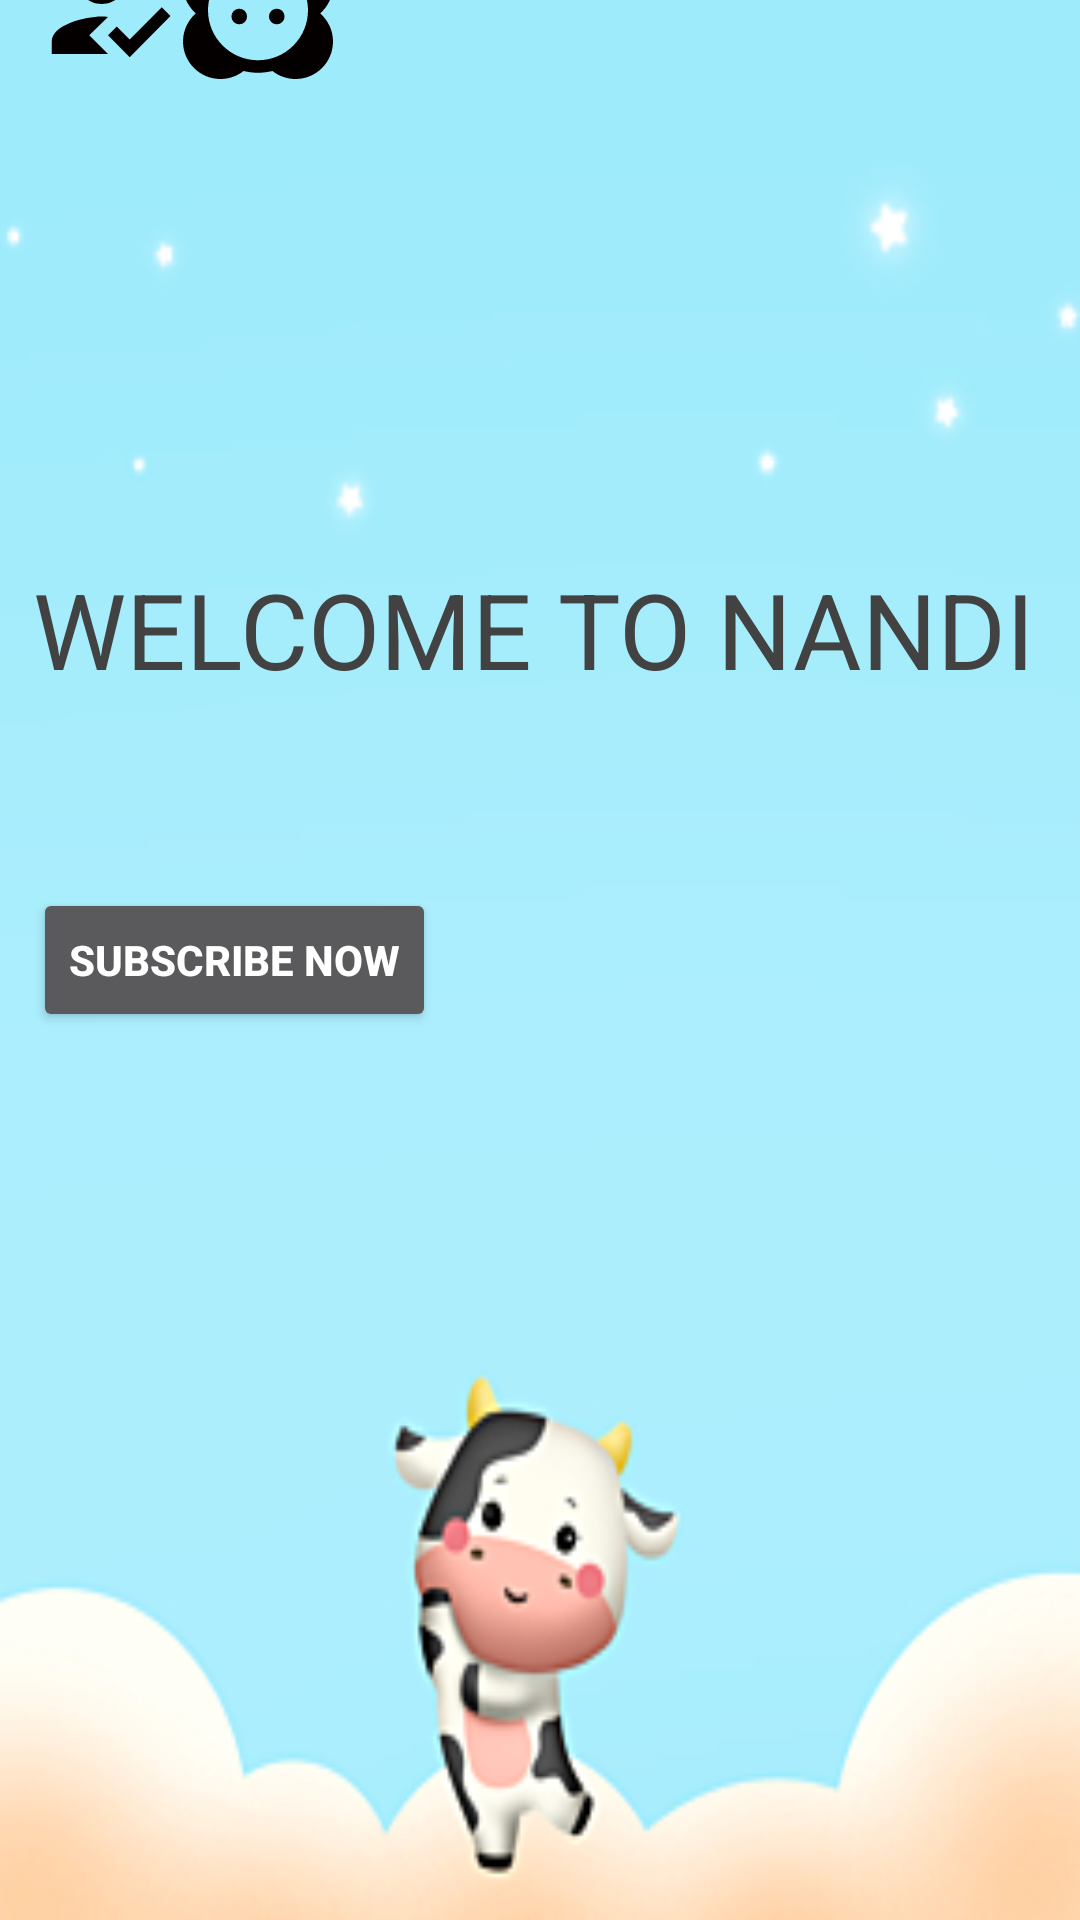

Android layout source for this screen:
<!-- AndroidManifest.xml: application theme Theme.Nandi -->
<!-- res/layout/activity_start.xml -->
<?xml version="1.0" encoding="utf-8"?>
<RelativeLayout
    xmlns:android="http://schemas.android.com/apk/res/android"
    xmlns:tools="http://schemas.android.com/tools"
    android:layout_width="match_parent"
    android:layout_height="match_parent"
    android:id="@+id/r1"
    android:background="@drawable/img_2"
    tools:context=".StartActivity"
    android:gravity="center"
    android:theme="@style/Theme.AppCompat">

    <LinearLayout
        android:layout_width="wrap_content"
        android:layout_height="wrap_content"
        android:padding="-0dp"
        android:layout_marginTop="-320dp">

        <Button
            android:id="@+id/reg"
            android:layout_width="50dp"
            android:layout_height="50dp"

            android:background="@drawable/register"
            android:textStyle="bold"
            tools:ignore="SpeakableTextPresentCheck">

        </Button>

        <Button
            android:id="@+id/log"
            android:layout_width="50dp"
            android:layout_height="50dp"
            android:background="@drawable/login"
            android:textColor="@color/white"
            android:textStyle="bold"
            tools:ignore="SpeakableTextPresentCheck" />
    </LinearLayout>


    <TextView
        android:layout_width="338dp"
        android:layout_height="wrap_content"
        android:layout_marginTop="-110dp"
        android:text="@string/welcome_to_nandi"
        android:textColor="@color/cardview_dark_background"
        android:textSize="35dp" />

    <Button
        android:layout_width="wrap_content"
        android:layout_height="wrap_content"
        android:text="SUBSCRIBE NOW"
        android:id="@+id/subscribe"
        android:textColor="@color/white"
        android:textStyle="bold"></Button>


</RelativeLayout>
<!-- resources referenced by this layout -->
<resources>
  <!-- drawable img_2: png bitmap (drawable, 31978 bytes) -->
  <!-- drawable login (drawable) -->
  <vector android:height="24dp" android:tint="#050000"
      android:viewportHeight="24" android:viewportWidth="24"
      android:width="24dp" xmlns:android="http://schemas.android.com/apk/res/android">
      <path android:fillColor="@android:color/white" android:pathData="M21.97,13.52c0,-0.01 0,-0.02 0,-0.04C23.21,12.38 24,10.78 24,9c0,-3.31 -2.69,-6 -6,-6c-0.26,0 -0.52,0.02 -0.78,0.06C16.19,1.23 14.24,0 12,0S7.81,1.23 6.78,3.06C6.52,3.02 6.26,3 6,3C2.69,3 0,5.69 0,9c0,1.78 0.79,3.38 2.02,4.48c0,0.01 0,0.02 0,0.04C0.79,14.62 0,16.22 0,18c0,3.31 2.69,6 6,6c1.39,0 2.67,-0.48 3.69,-1.28C10.43,22.9 11.2,23 12,23s1.57,-0.1 2.31,-0.28C15.33,23.52 16.61,24 18,24c3.31,0 6,-2.69 6,-6C24,16.22 23.21,14.62 21.97,13.52zM12,21c-4.41,0 -8,-3.59 -8,-8c0,-3.72 2.56,-6.85 6,-7.74c0,0.02 0,0.03 0,0.05c0,3.34 2.72,6.06 6.06,6.06c1.26,0 2.45,-0.39 3.45,-1.09C19.82,11.14 20,12.05 20,13C20,17.41 16.41,21 12,21z"/>
      <path android:fillColor="@android:color/white" android:pathData="M9,14m-1.25,0a1.25,1.25 0,1 1,2.5 0a1.25,1.25 0,1 1,-2.5 0"/>
      <path android:fillColor="@android:color/white" android:pathData="M15,14m-1.25,0a1.25,1.25 0,1 1,2.5 0a1.25,1.25 0,1 1,-2.5 0"/>
  </vector>
  <!-- drawable register (drawable) -->
  <vector android:height="24dp" android:tint="#050000"
      android:viewportHeight="24" android:viewportWidth="24"
      android:width="24dp" xmlns:android="http://schemas.android.com/apk/res/android">
      <path android:fillColor="@android:color/white"
          android:fillType="evenOdd" android:pathData="M9,17l3,-2.94c-0.39,-0.04 -0.68,-0.06 -1,-0.06 -2.67,0 -8,1.34 -8,4v2h9l-3,-3zM11,12c2.21,0 4,-1.79 4,-4s-1.79,-4 -4,-4 -4,1.79 -4,4 1.79,4 4,4"/>
      <path android:fillColor="@android:color/white"
          android:fillType="evenOdd" android:pathData="M15.47,20.5L12,17l1.4,-1.41 2.07,2.08 5.13,-5.17 1.4,1.41z"/>
  </vector>
  <string name="welcome_to_nandi">WELCOME TO NANDI</string>
  <style name="Theme.Nandi" parent="Base.Theme.Nandi" />
  <style name="Base.Theme.Nandi" parent="Theme.Material3.DayNight.NoActionBar">
          
          
      </style>
  <!-- not gathered from this repository: default colours our renderer supplied (Android Studio template values) -->
  <color name="white">#FFFFFFFF</color>
</resources>
